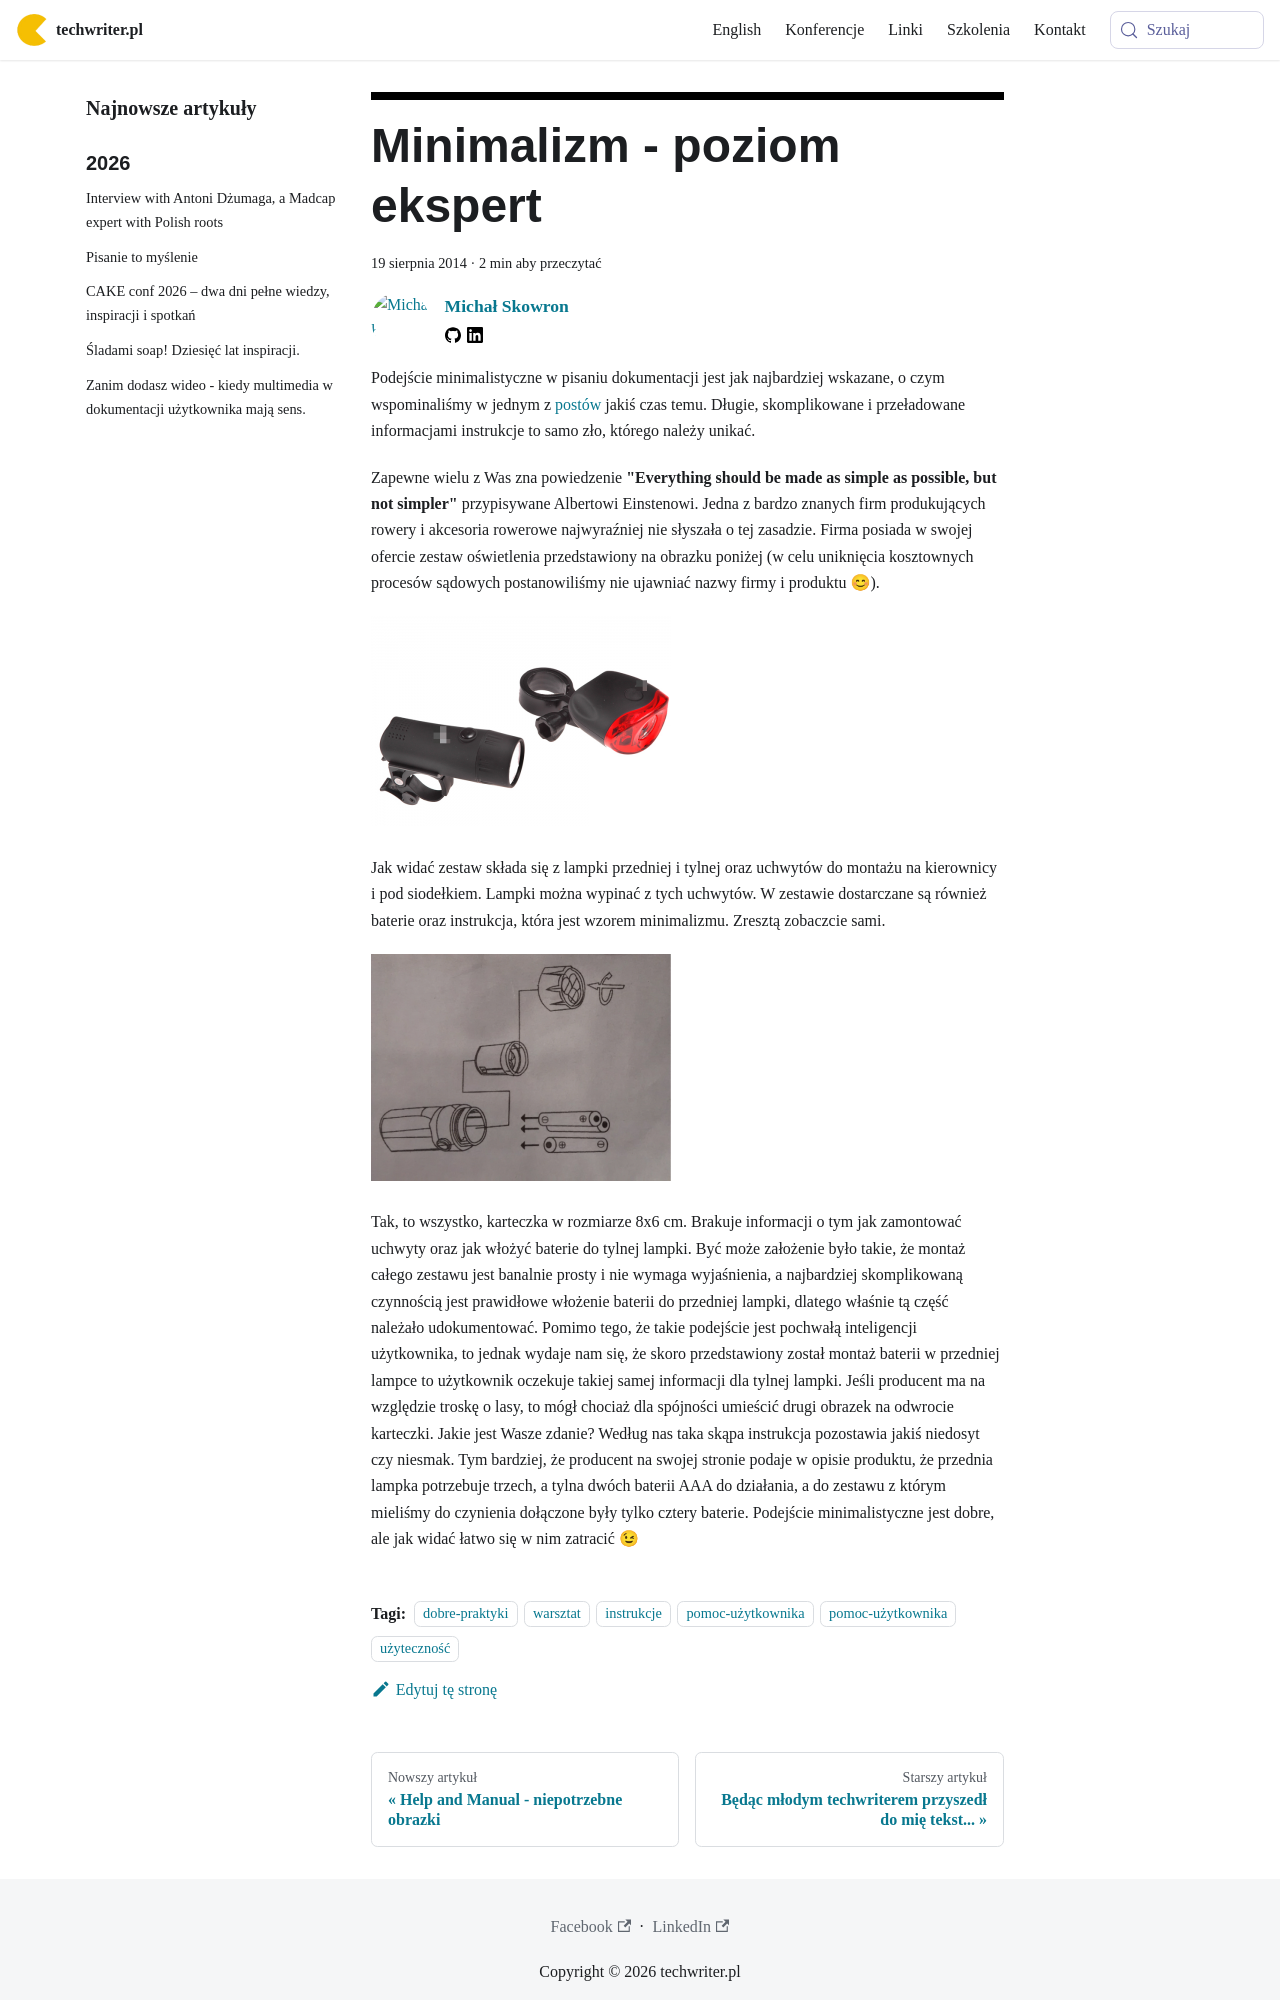

repository: techwriter-pl/techwriter-pl.github.io · page: minimalizm-poziom-ekspert/index.html · generator: docusaurus

---
title: 'Minimalizm - poziom ekspert'
authors: mojk
date: '2014-08-19'
tags:
  - 'dobre-praktyki'
  - 'warsztat'
  - 'instrukcje'
  - 'pomoc-użytkownika'
  - 'pomoc-użytkownika'
  - 'użyteczność'
coverImage: 'minimalism-241876_640-e1407077037789.png'
---

Podejście minimalistyczne w pisaniu dokumentacji jest jak najbardziej wskazane,
o czym wspominaliśmy w jednym z [postów](../prostota-glupcze/index.md) jakiś
czas temu. Długie, skomplikowane i przeładowane informacjami instrukcje to samo
zło, którego należy unikać.

<!--truncate-->

Zapewne wielu z Was zna powiedzenie **"Everything should be made as simple as
possible, but not simpler"** przypisywane Albertowi Einstenowi. Jedna z bardzo
znanych firm produkujących rowery i akcesoria rowerowe najwyraźniej nie słyszała
o tej zasadzie. Firma posiada w swojej ofercie zestaw oświetlenia przedstawiony
na obrazku poniżej (w celu uniknięcia kosztownych procesów sądowych
postanowiliśmy nie ujawniać nazwy firmy i produktu 😊).

![oswietlenie](images/oswietlenie-300x210.png)

Jak widać zestaw składa się z lampki przedniej i tylnej oraz uchwytów do montażu
na kierownicy i pod siodełkiem. Lampki można wypinać z tych uchwytów. W zestawie
dostarczane są również baterie oraz instrukcja, która jest wzorem minimalizmu.
Zresztą zobaczcie sami.

![instrukcja_oswietlenie](images/instrukcja_oswietlenie-300x227.png)
